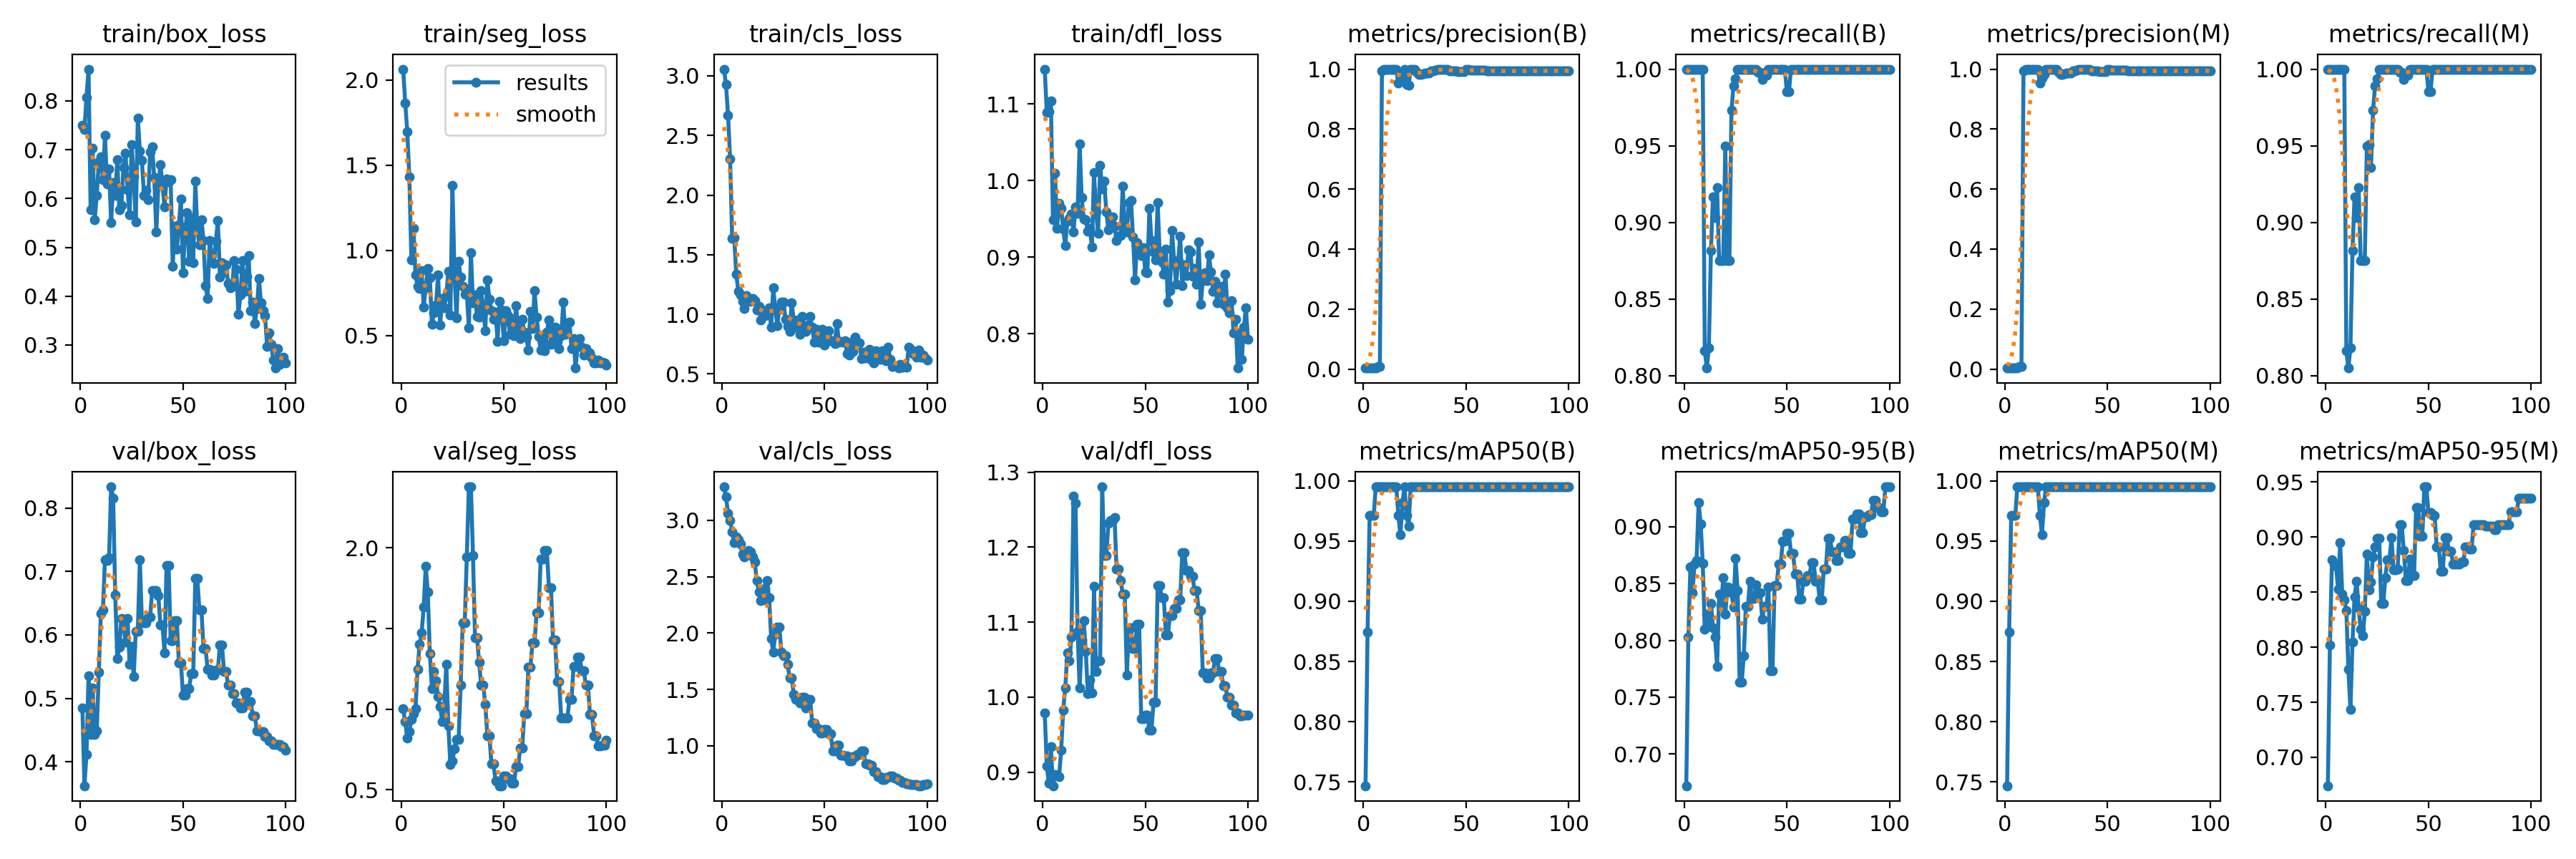

Values plotted in this chart, from the file beside it:
epoch, time, train/box_loss, train/seg_loss, train/cls_loss, train/dfl_loss, metrics/precision(B), metrics/recall(B), metrics/mAP50(B), metrics/mAP50-95(B), metrics/precision(M), metrics/recall(M), metrics/mAP50(M), metrics/mAP50-95(M), val/box_loss, val/seg_loss, val/cls_loss, val/dfl_loss, lr/pg0, lr/pg1, lr/pg2
1, 12.82, 0.7503, 2.065, 3.056, 1.145, 0.00333, 1, 0.7468, 0.672, 0.00333, 1, 0.7468, 0.6741, 0.4844, 1.002, 3.298, 0.979, 2e-05, 2e-05, 2e-05
2, 25.44, 0.7418, 1.867, 2.928, 1.089, 0.00333, 1, 0.8745, 0.8027, 0.00333, 1, 0.8745, 0.802, 0.3621, 0.9204, 3.21, 0.9083, 5.9406e-05, 5.9406e-05, 5.9406e-05
3, 38.29, 0.8078, 1.699, 2.668, 1.09, 0.00333, 1, 0.971, 0.8648, 0.00333, 1, 0.971, 0.8793, 0.4116, 0.8213, 3.06, 0.8856, 9.802e-05, 9.802e-05, 9.802e-05
4, 50.2, 0.865, 1.434, 2.304, 1.104, 0.00333, 1, 0.971, 0.8417, 0.00333, 1, 0.971, 0.8753, 0.536, 0.8624, 3.002, 0.9336, 0.0001358, 0.0001358, 0.0001358
5, 62.01, 0.5773, 0.9434, 1.637, 0.949, 0.00333, 1, 0.971, 0.8671, 0.00333, 1, 0.971, 0.8733, 0.4432, 0.9354, 2.897, 0.8817, 0.0001729, 0.0001729, 0.0001729
6, 73.91, 0.7037, 1.129, 1.644, 1.01, 0.00333, 1, 0.995, 0.8703, 0.00333, 1, 0.995, 0.8525, 0.5166, 0.971, 2.804, 0.8965, 0.0002091, 0.0002091, 0.0002091
7, 85.98, 0.5565, 0.857, 1.335, 0.9376, 0.00944, 1, 0.995, 0.9211, 0.00944, 1, 0.995, 0.8947, 0.4435, 1.004, 2.856, 0.8956, 0.0002446, 0.0002446, 0.0002446
8, 97.88, 0.6068, 0.7902, 1.195, 0.9706, 0.0097, 1, 0.995, 0.9026, 0.0097, 1, 0.995, 0.8481, 0.4485, 1.247, 2.826, 0.8939, 0.0002792, 0.0002792, 0.0002792
9, 109.8, 0.6757, 0.7754, 1.16, 0.9639, 0.9934, 1, 0.995, 0.868, 0.9934, 1, 0.995, 0.8432, 0.5415, 1.401, 2.79, 0.9293, 0.0003131, 0.0003131, 0.0003131
10, 121.8, 0.6849, 0.8805, 1.108, 0.9367, 1, 0.8162, 0.995, 0.8095, 1, 0.8162, 0.995, 0.8334, 0.6339, 1.473, 2.704, 0.9829, 0.0003461, 0.0003461, 0.0003461
11, 134, 0.6389, 0.6694, 1.048, 0.9155, 1, 0.8049, 0.995, 0.8231, 1, 0.8049, 0.995, 0.7797, 0.6391, 1.632, 2.676, 1.012, 0.0003784, 0.0003784, 0.0003784
12, 145.9, 0.729, 0.7826, 1.157, 0.9473, 1, 0.8183, 0.995, 0.8133, 1, 0.8183, 0.995, 0.7434, 0.719, 1.885, 2.707, 1.059, 0.0004099, 0.0004099, 0.0004099
13, 158, 0.6304, 0.8957, 1.112, 0.9511, 1, 0.8815, 0.995, 0.8328, 1, 0.8815, 0.995, 0.8045, 0.7172, 1.725, 2.73, 1.049, 0.0004406, 0.0004406, 0.0004406
14, 170, 0.6604, 0.8384, 1.111, 0.9562, 1, 0.9167, 0.995, 0.811, 1, 0.9167, 0.995, 0.8456, 0.7221, 1.344, 2.723, 1.08, 0.0004705, 0.0004705, 0.0004705
15, 182.1, 0.5505, 0.5658, 1.134, 0.9325, 1, 0.903, 0.995, 0.803, 1, 0.903, 0.995, 0.8601, 0.8336, 1.128, 2.679, 1.268, 0.0004996, 0.0004996, 0.0004996
16, 194.5, 0.6325, 0.6352, 1.114, 0.9658, 1, 0.9226, 0.995, 0.777, 1, 0.9226, 0.995, 0.8356, 0.816, 1.233, 2.631, 1.259, 0.0005279, 0.0005279, 0.0005279
17, 207.7, 0.6065, 0.6809, 1.034, 0.9572, 0.9528, 0.875, 0.971, 0.8405, 0.9528, 0.875, 0.971, 0.8163, 0.663, 1.176, 2.464, 1.088, 0.0005555, 0.0005555, 0.0005555
18, 221.1, 0.6797, 0.8554, 1.067, 1.048, 0.9709, 0.875, 0.955, 0.8308, 0.9709, 0.875, 0.955, 0.8103, 0.563, 1.08, 2.364, 1.012, 0.0005822, 0.0005822, 0.0005822
19, 235.2, 0.5775, 0.5607, 0.9531, 0.9775, 0.9826, 0.875, 0.9817, 0.8551, 0.9826, 0.875, 0.9817, 0.8323, 0.5813, 1.015, 2.291, 1.076, 0.0006081, 0.0006081, 0.0006081
20, 247.7, 0.5863, 0.7169, 1.032, 0.9496, 1, 0.9498, 0.995, 0.8228, 1, 0.9498, 0.995, 0.8847, 0.6256, 0.9235, 2.294, 1.102, 0.0006333, 0.0006333, 0.0006333
21, 259.8, 0.6632, 0.6637, 0.9879, 0.9489, 0.9482, 0.875, 0.971, 0.8472, 1, 0.9509, 0.995, 0.852, 0.6174, 1.013, 2.4, 1.061, 0.0006576, 0.0006576, 0.0006576
22, 272, 0.6932, 0.7369, 1.014, 0.9335, 0.9467, 0.875, 0.9623, 0.8466, 1, 0.9356, 0.995, 0.859, 0.5891, 1.277, 2.464, 1.005, 0.0006812, 0.0006812, 0.0006812
23, 284.3, 0.6184, 0.8796, 1.055, 0.9372, 1, 0.973, 0.995, 0.8418, 1, 0.973, 0.995, 0.8821, 0.6259, 0.8963, 2.312, 1.023, 0.000704, 0.000704, 0.000704
24, 296.6, 0.5664, 0.6207, 0.8904, 0.9134, 1, 0.9891, 0.995, 0.8295, 1, 0.9891, 0.995, 0.891, 0.5535, 0.6547, 1.953, 1.005, 0.000726, 0.000726, 0.000726
25, 309.4, 0.7104, 1.384, 1.223, 1.011, 1, 0.9937, 0.995, 0.872, 1, 0.9937, 0.995, 0.8992, 0.5817, 0.6767, 1.834, 1.148, 0.0007472, 0.0007472, 0.0007472
26, 322.9, 0.6439, 0.8624, 1.047, 0.9594, 0.9895, 1, 0.995, 0.8438, 0.9895, 1, 0.995, 0.8992, 0.5347, 0.7551, 1.989, 1.034, 0.0007675, 0.0007675, 0.0007675
27, 336.1, 0.5516, 0.604, 0.9047, 0.9307, 0.983, 1, 0.995, 0.7631, 0.983, 1, 0.995, 0.8397, 0.6061, 0.8113, 2.052, 1.048, 0.0007872, 0.0007872, 0.0007872
28, 349.2, 0.7651, 0.9373, 1.059, 1.019, 0.983, 1, 0.995, 0.7631, 0.983, 1, 0.995, 0.8397, 0.6061, 0.8113, 2.052, 1.048, 0.000806, 0.000806, 0.000806
29, 362.5, 0.6979, 0.8425, 1.101, 0.9886, 0.9853, 1, 0.995, 0.7863, 0.9853, 1, 0.995, 0.8633, 0.7184, 1.147, 1.829, 1.281, 0.000824, 0.000824, 0.000824
30, 376.2, 0.6776, 0.7911, 1.104, 0.9997, 0.9872, 1, 0.995, 0.8297, 0.9872, 1, 0.995, 0.8791, 0.6194, 1.536, 1.802, 1.189, 0.0008412, 0.0008412, 0.0008412
31, 389.9, 0.6067, 0.7416, 0.9565, 0.9588, 0.9872, 1, 0.995, 0.8297, 0.9872, 1, 0.995, 0.8791, 0.6194, 1.536, 1.802, 1.189, 0.0008577, 0.0008577, 0.0008577
32, 403.3, 0.616, 0.7467, 0.8973, 0.9358, 0.9859, 1, 0.995, 0.8519, 0.9859, 1, 0.995, 0.8997, 0.6194, 1.946, 1.724, 1.232, 0.0008733, 0.0008733, 0.0008733
33, 416.1, 0.5968, 0.5456, 0.8553, 0.9458, 0.9937, 1, 0.995, 0.8367, 0.9937, 1, 0.995, 0.8706, 0.628, 2.379, 1.603, 1.236, 0.0008882, 0.0008882, 0.0008882
34, 428.3, 0.6954, 0.9874, 1.095, 0.9525, 0.9937, 1, 0.995, 0.8367, 0.9937, 1, 0.995, 0.8706, 0.628, 2.379, 1.603, 1.236, 0.0009022, 0.0009022, 0.0009022
35, 440.5, 0.7057, 0.6922, 0.9544, 0.9405, 0.9973, 1, 0.995, 0.8488, 0.9973, 1, 0.995, 0.8708, 0.6702, 1.955, 1.454, 1.24, 0.0009155, 0.0009155, 0.0009155
36, 453.1, 0.6424, 0.7372, 0.8919, 0.9215, 1, 0.9981, 0.995, 0.8417, 1, 0.9981, 0.995, 0.9111, 0.6702, 1.443, 1.412, 1.171, 0.000928, 0.000928, 0.000928
37, 465.2, 0.5311, 0.6127, 0.9511, 0.9276, 1, 0.9981, 0.995, 0.8417, 1, 0.9981, 0.995, 0.9111, 0.6702, 1.443, 1.412, 1.171, 0.0009397, 0.0009397, 0.0009397
38, 477.5, 0.6248, 0.6103, 0.8345, 0.9286, 1, 0.9932, 0.995, 0.8187, 1, 0.9932, 0.995, 0.8876, 0.6619, 1.289, 1.382, 1.155, 0.0009505, 0.0009505, 0.0009505
39, 489.7, 0.6697, 0.7625, 0.9851, 0.993, 1, 0.9962, 0.995, 0.8298, 1, 0.9962, 0.995, 0.8606, 0.6161, 1.149, 1.433, 1.138, 0.0009607, 0.0009607, 0.0009607
40, 502.1, 0.629, 0.6639, 0.8923, 0.9381, 1, 0.9962, 0.995, 0.8298, 1, 0.9962, 0.995, 0.8606, 0.6161, 1.149, 1.433, 1.138, 0.00097, 0.00097, 0.00097
41, 514.5, 0.5828, 0.5297, 0.8547, 0.9334, 0.9989, 1, 0.995, 0.8472, 0.9989, 1, 0.995, 0.8802, 0.5717, 1.029, 1.337, 1.03, 0.0009785, 0.0009785, 0.0009785
42, 526.7, 0.6393, 0.8291, 0.9105, 0.9715, 0.9953, 1, 0.995, 0.7733, 0.9953, 1, 0.995, 0.8652, 0.7098, 0.8349, 1.411, 1.092, 0.0009862, 0.0009862, 0.0009862
43, 538.9, 0.6344, 0.713, 0.9802, 0.9742, 0.9953, 1, 0.995, 0.7733, 0.9953, 1, 0.995, 0.8652, 0.7098, 0.8349, 1.411, 1.092, 0.0009931, 0.0009931, 0.0009931
44, 551.1, 0.6385, 0.6453, 0.8913, 0.9268, 0.9948, 1, 0.995, 0.848, 0.9948, 1, 0.995, 0.9268, 0.5907, 0.6586, 1.203, 1.065, 0.0009993, 0.0009993, 0.0009993
45, 563.4, 0.4613, 0.5977, 0.769, 0.8706, 0.9948, 1, 0.995, 0.848, 0.9948, 1, 0.995, 0.9268, 0.5907, 0.6586, 1.203, 1.065, 0.001005, 0.001005, 0.001005
46, 575.5, 0.5435, 0.6394, 0.8771, 0.9193, 0.9925, 1, 0.995, 0.8671, 0.9925, 1, 0.995, 0.9007, 0.6231, 0.5553, 1.152, 1.097, 0.001009, 0.001009, 0.001009
47, 587.7, 0.4959, 0.467, 0.7683, 0.9129, 0.9925, 1, 0.995, 0.8671, 0.9925, 1, 0.995, 0.9007, 0.6231, 0.5553, 1.152, 1.097, 0.001013, 0.001013, 0.001013
48, 599.9, 0.5462, 0.7002, 0.8395, 0.9022, 0.9908, 1, 0.995, 0.8874, 0.9908, 1, 0.995, 0.9457, 0.5565, 0.5242, 1.115, 0.9715, 0.001016, 0.001016, 0.001016
49, 612.1, 0.5992, 0.6517, 0.874, 0.9124, 0.9908, 1, 0.995, 0.8874, 0.9908, 1, 0.995, 0.9457, 0.5565, 0.5242, 1.115, 0.9715, 0.001018, 0.001018, 0.001018
50, 624.4, 0.4485, 0.4681, 0.7452, 0.881, 1, 0.9853, 0.995, 0.894, 1, 0.9853, 0.995, 0.9221, 0.5056, 0.5854, 1.146, 0.9758, 0.00102, 0.00102, 0.00102
51, 636.8, 0.5301, 0.6448, 0.803, 0.8797, 1, 0.9853, 0.995, 0.894, 1, 0.9853, 0.995, 0.9221, 0.5056, 0.5854, 1.146, 0.9758, 0.00101, 0.00101, 0.00101
52, 649.1, 0.5713, 0.6161, 0.8651, 0.9633, 0.9964, 1, 0.995, 0.8766, 0.9964, 1, 0.995, 0.9199, 0.5156, 0.5689, 1.106, 0.9561, 0.0009902, 0.0009902, 0.0009902
53, 661.2, 0.4714, 0.5095, 0.7799, 0.9214, 0.9964, 1, 0.995, 0.8766, 0.9964, 1, 0.995, 0.9199, 0.5156, 0.5689, 1.106, 0.9561, 0.0009704, 0.0009704, 0.0009704
54, 673.4, 0.5588, 0.5941, 0.7812, 0.9069, 0.9959, 1, 0.995, 0.8586, 0.9959, 1, 0.995, 0.8911, 0.5391, 0.5394, 0.9537, 0.9932, 0.0009506, 0.0009506, 0.0009506
55, 685.5, 0.4692, 0.4976, 0.754, 0.8962, 0.9959, 1, 0.995, 0.8586, 0.9959, 1, 0.995, 0.8911, 0.5391, 0.5394, 0.9537, 0.9932, 0.0009308, 0.0009308, 0.0009308
56, 697.7, 0.6349, 0.6762, 0.9251, 0.9716, 0.9957, 1, 0.995, 0.8365, 0.9957, 1, 0.995, 0.8693, 0.6887, 0.6414, 1.007, 1.149, 0.000911, 0.000911, 0.000911
57, 709.8, 0.5367, 0.5255, 0.7694, 0.9046, 0.9957, 1, 0.995, 0.8365, 0.9957, 1, 0.995, 0.8693, 0.6887, 0.6414, 1.007, 1.149, 0.0008912, 0.0008912, 0.0008912
58, 722, 0.5047, 0.4825, 0.7743, 0.894, 0.9954, 1, 0.995, 0.8522, 0.9954, 1, 0.995, 0.8995, 0.6397, 0.7596, 0.914, 1.133, 0.0008714, 0.0008714, 0.0008714
59, 734.1, 0.5571, 0.5954, 0.7639, 0.878, 0.9954, 1, 0.995, 0.8522, 0.9954, 1, 0.995, 0.8995, 0.6397, 0.7596, 0.914, 1.133, 0.0008516, 0.0008516, 0.0008516
60, 746.3, 0.5146, 0.5206, 0.7805, 0.9105, 0.9947, 1, 0.995, 0.857, 0.9947, 1, 0.995, 0.8875, 0.5787, 0.9696, 0.9081, 1.083, 0.0008318, 0.0008318, 0.0008318
... 40 more rows
